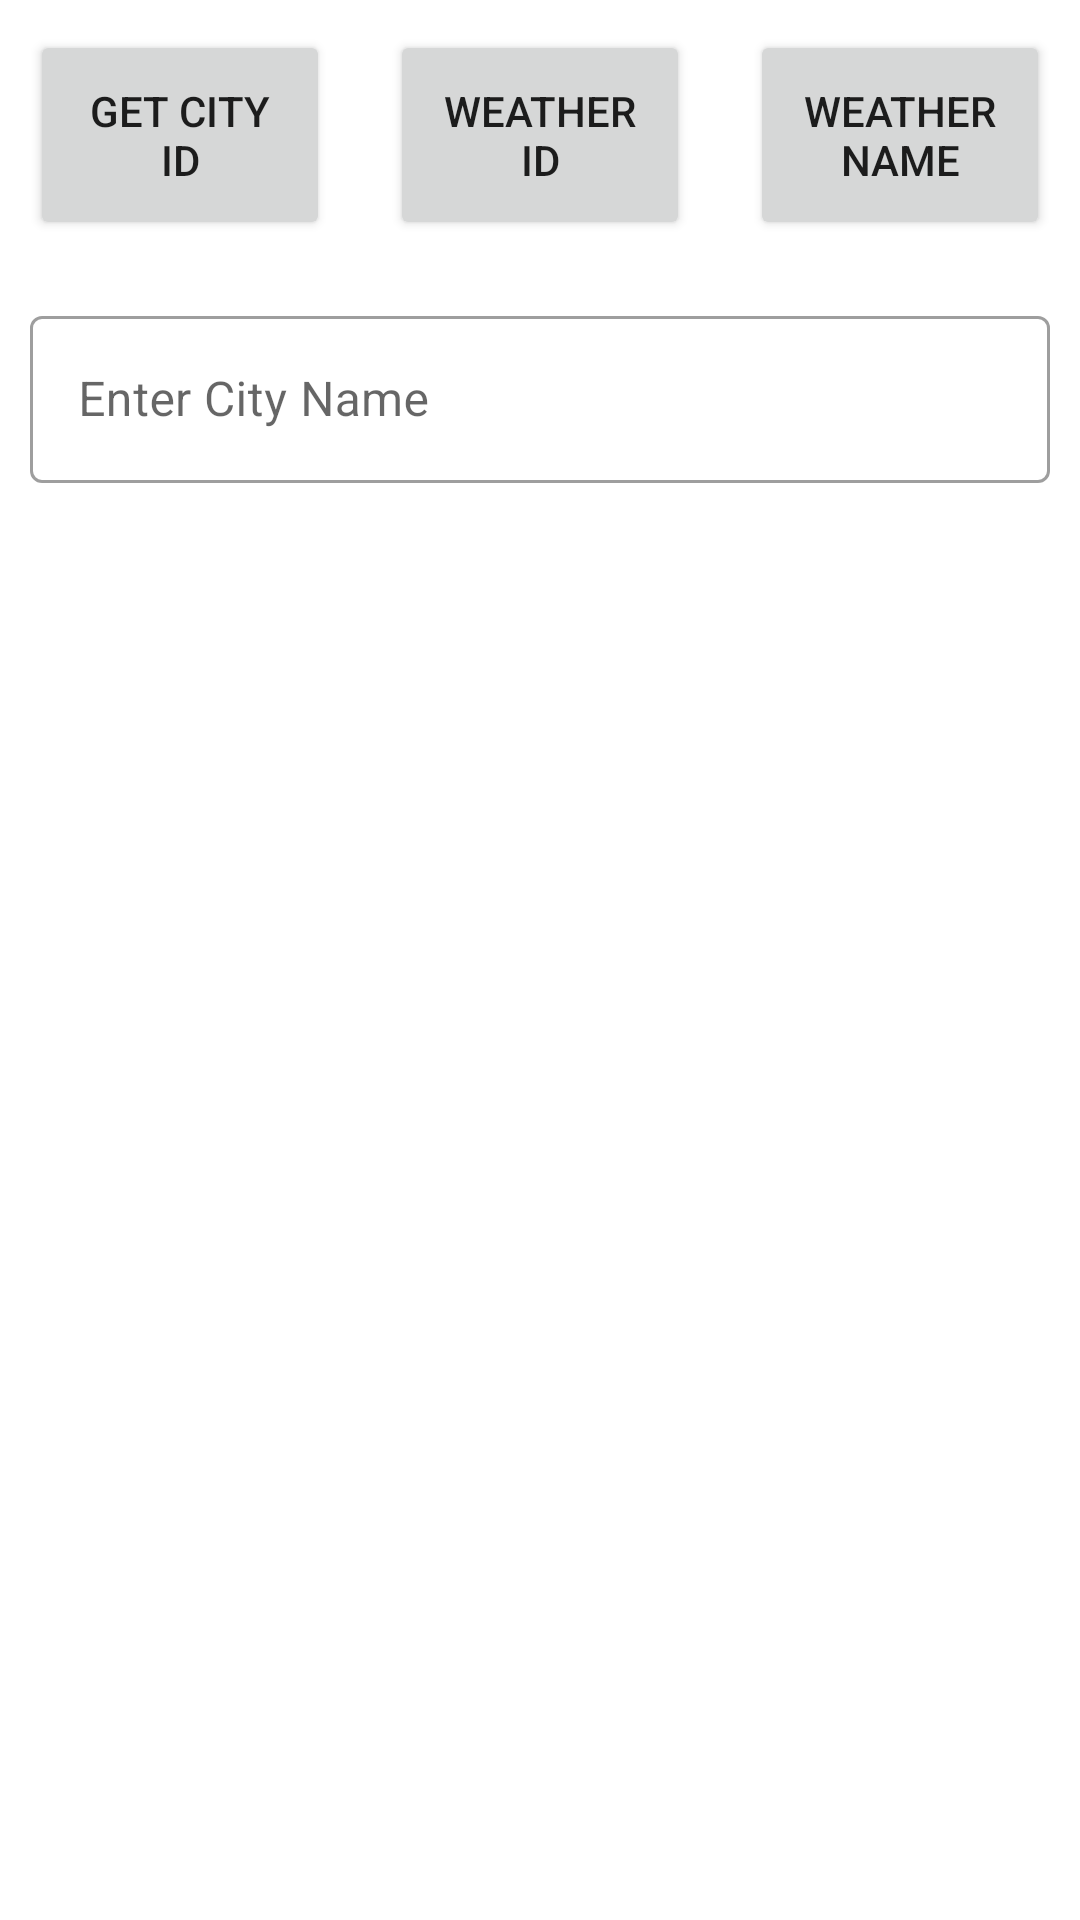

Layout XML and referenced resources for this Android screen:
<!-- AndroidManifest.xml: application theme Theme.MyPract -->
<!-- res/layout/weather_app.xml -->
<?xml version="1.0" encoding="utf-8"?>
<LinearLayout xmlns:android="http://schemas.android.com/apk/res/android"
    android:layout_width="match_parent"
    android:layout_height="match_parent"
    android:orientation="vertical">

    <LinearLayout
        android:layout_width="match_parent"
        android:layout_height="wrap_content"
        android:orientation="horizontal"
        android:weightSum="3">

        <Button
            android:id="@+id/cityId"
            android:layout_width="0dp"
            android:layout_height="70dp"
            android:layout_margin="10dp"
            android:layout_weight="1"
            android:text="Get City ID" />

        <Button
            android:id="@+id/weatherId"
            android:layout_width="0dp"
            android:layout_height="70dp"
            android:layout_margin="10dp"
            android:layout_weight="1"
            android:text="Weather ID" />

        <Button
            android:id="@+id/weatherName"
            android:layout_width="0dp"
            android:layout_height="70dp"
            android:layout_margin="10dp"
            android:layout_weight="1"
            android:text="Weather Name" />
    </LinearLayout>

    <com.google.android.material.textfield.TextInputLayout
        android:layout_width="match_parent"
        android:layout_height="wrap_content"
        style="@style/Widget.MaterialComponents.TextInputLayout.OutlinedBox"
        android:hint="Enter City Name"
        android:layout_margin="10dp">

        <com.google.android.material.textfield.TextInputEditText
            android:id="@+id/editTxt"
            android:layout_width="match_parent"
            android:layout_height="wrap_content" />
    </com.google.android.material.textfield.TextInputLayout>

    <ListView
        android:id="@+id/listVw"
        android:layout_margin="10dp"
        android:layout_width="match_parent"
        android:layout_height="match_parent"/>

</LinearLayout>
<!-- resources referenced by this layout -->
<resources>
  <style name="Theme.MyPract" parent="Theme.MaterialComponents.DayNight.DarkActionBar">
          
          <item name="colorPrimary">@color/purple_500</item>
          <item name="colorPrimaryVariant">@color/purple_700</item>
          <item name="colorOnPrimary">@color/white</item>
          
          <item name="colorSecondary">@color/teal_200</item>
          <item name="colorSecondaryVariant">@color/teal_700</item>
          <item name="colorOnSecondary">@color/black</item>
          
          <item name="android:statusBarColor" tools:targetApi="l">?attr/colorPrimaryVariant</item>
          
      </style>
  <!-- not gathered from this repository: default colours our renderer supplied (Android Studio template values) -->
  <color name="purple_500">#FF6200EE</color>
  <color name="purple_700">#FF3700B3</color>
  <color name="teal_200">#FF03DAC5</color>
  <color name="teal_700">#FF018786</color>
  <color name="black">#FF000000</color>
  <color name="white">#FFFFFFFF</color>
</resources>
